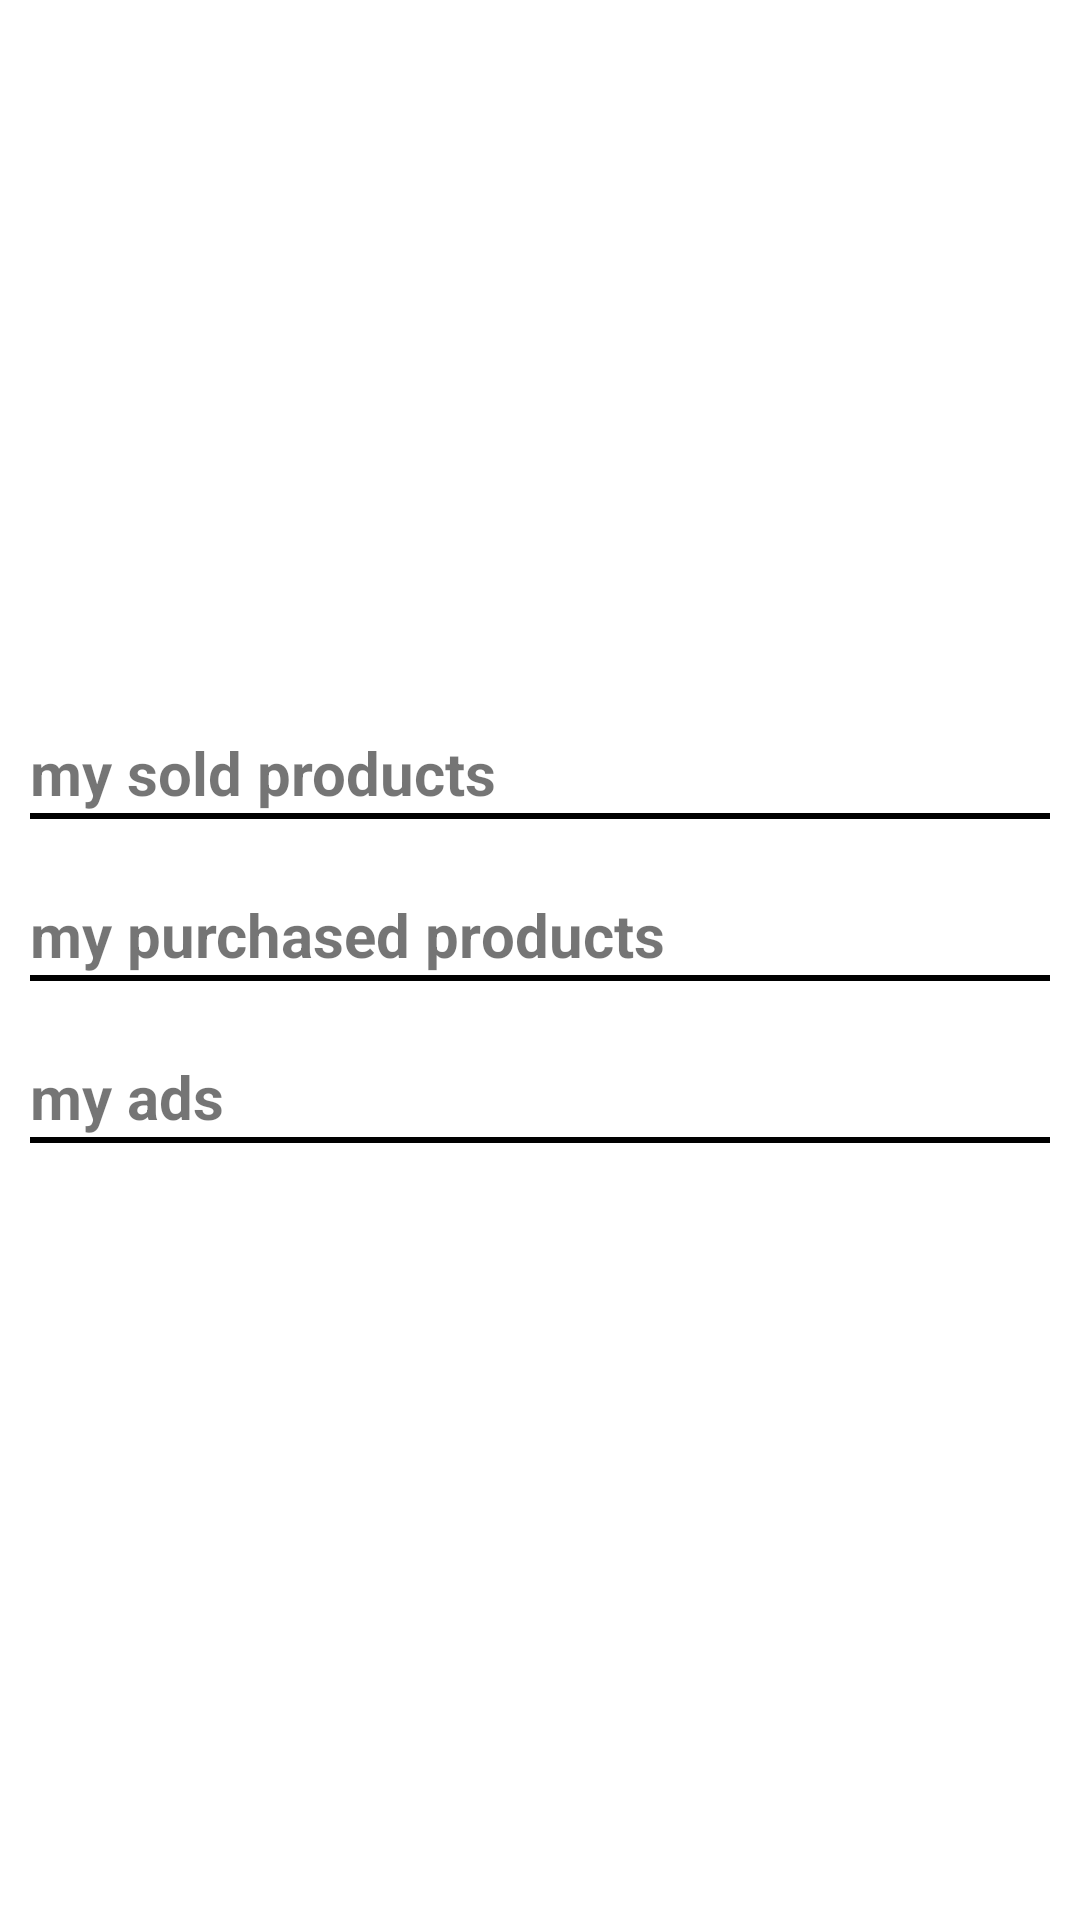

Here is an Android app screen rendered from its layout file. Give the layout XML and the strings, colors and styles it references.
<!-- AndroidManifest.xml: application theme Theme.ApProject -->
<!-- res/layout/activity_user_activities.xml -->
<?xml version="1.0" encoding="utf-8"?>
<LinearLayout xmlns:android="http://schemas.android.com/apk/res/android"
    xmlns:app="http://schemas.android.com/apk/res-auto"
    xmlns:tools="http://schemas.android.com/tools"
    android:layout_width="match_parent"
    android:layout_height="match_parent"
    android:orientation="vertical"
    android:gravity="center"
    android:padding="10dp"
    tools:context=".UserActivities">

    <TextView
        android:layout_width="match_parent"
        android:layout_height="wrap_content"
        android:text="my sold products"
        android:textSize="20sp"
        android:textStyle="bold"/>


    <View

        android:layout_width="match_parent"
        android:layout_height="2dp"
        android:layout_marginBottom="5dp"
        android:background="@color/black" />


    <androidx.recyclerview.widget.RecyclerView
        android:layout_width="match_parent"
        android:layout_height="wrap_content"
        android:id="@+id/soldProductsRecycle"
        android:layout_marginTop="10dp"/>

    <TextView
    android:layout_width="match_parent"
    android:layout_height="wrap_content"
    android:text="my purchased products"
    android:textSize="20sp"
    android:textStyle="bold"
        android:layout_marginTop="10dp"/>
    <View

        android:layout_width="match_parent"
        android:layout_height="2dp"
        android:layout_marginBottom="5dp"
        android:background="@color/black" />



    <androidx.recyclerview.widget.RecyclerView
        android:layout_width="match_parent"
        android:layout_height="wrap_content"
        android:id="@+id/purchasedProductsRecycle"
        android:layout_marginTop="10dp"/>

    <TextView
        android:layout_width="match_parent"
        android:layout_height="wrap_content"
        android:text="my ads"
        android:textSize="20sp"
        android:textStyle="bold"
        android:layout_marginTop="10dp"/>
    <View

        android:layout_width="match_parent"
        android:layout_height="2dp"
        android:layout_marginBottom="5dp"
        android:background="@color/black" />

    <androidx.recyclerview.widget.RecyclerView
        android:layout_width="match_parent"
        android:layout_height="wrap_content"
        android:id="@+id/adminProductsRecyclerView"
        android:layout_marginTop="10dp"/>



</LinearLayout>
<!-- resources referenced by this layout -->
<resources>
  <color name="black">#FF000000</color>
  <style name="Theme.ApProject" parent="Theme.MaterialComponents.Light.NoActionBar">
          
          <item name="colorPrimary" />
          <item name="colorPrimaryVariant">@color/blue_300</item>
          <item name="colorOnPrimary">@color/white</item>
          
          <item name="colorSecondary">@color/pink_300</item>
          <item name="colorSecondaryVariant">@color/pink_700</item>
          <item name="colorOnSecondary">@color/black</item>
          
          <item name="android:statusBarColor" tools:targetApi="l">?attr/colorPrimaryVariant</item>
          
      </style>
  <color name="blue_300">#0C4973</color>
  <color name="white">#FFFFFFFF</color>
  <color name="pink_300">#C8BCC5</color>
  <color name="pink_700">#7A6069</color>
</resources>
